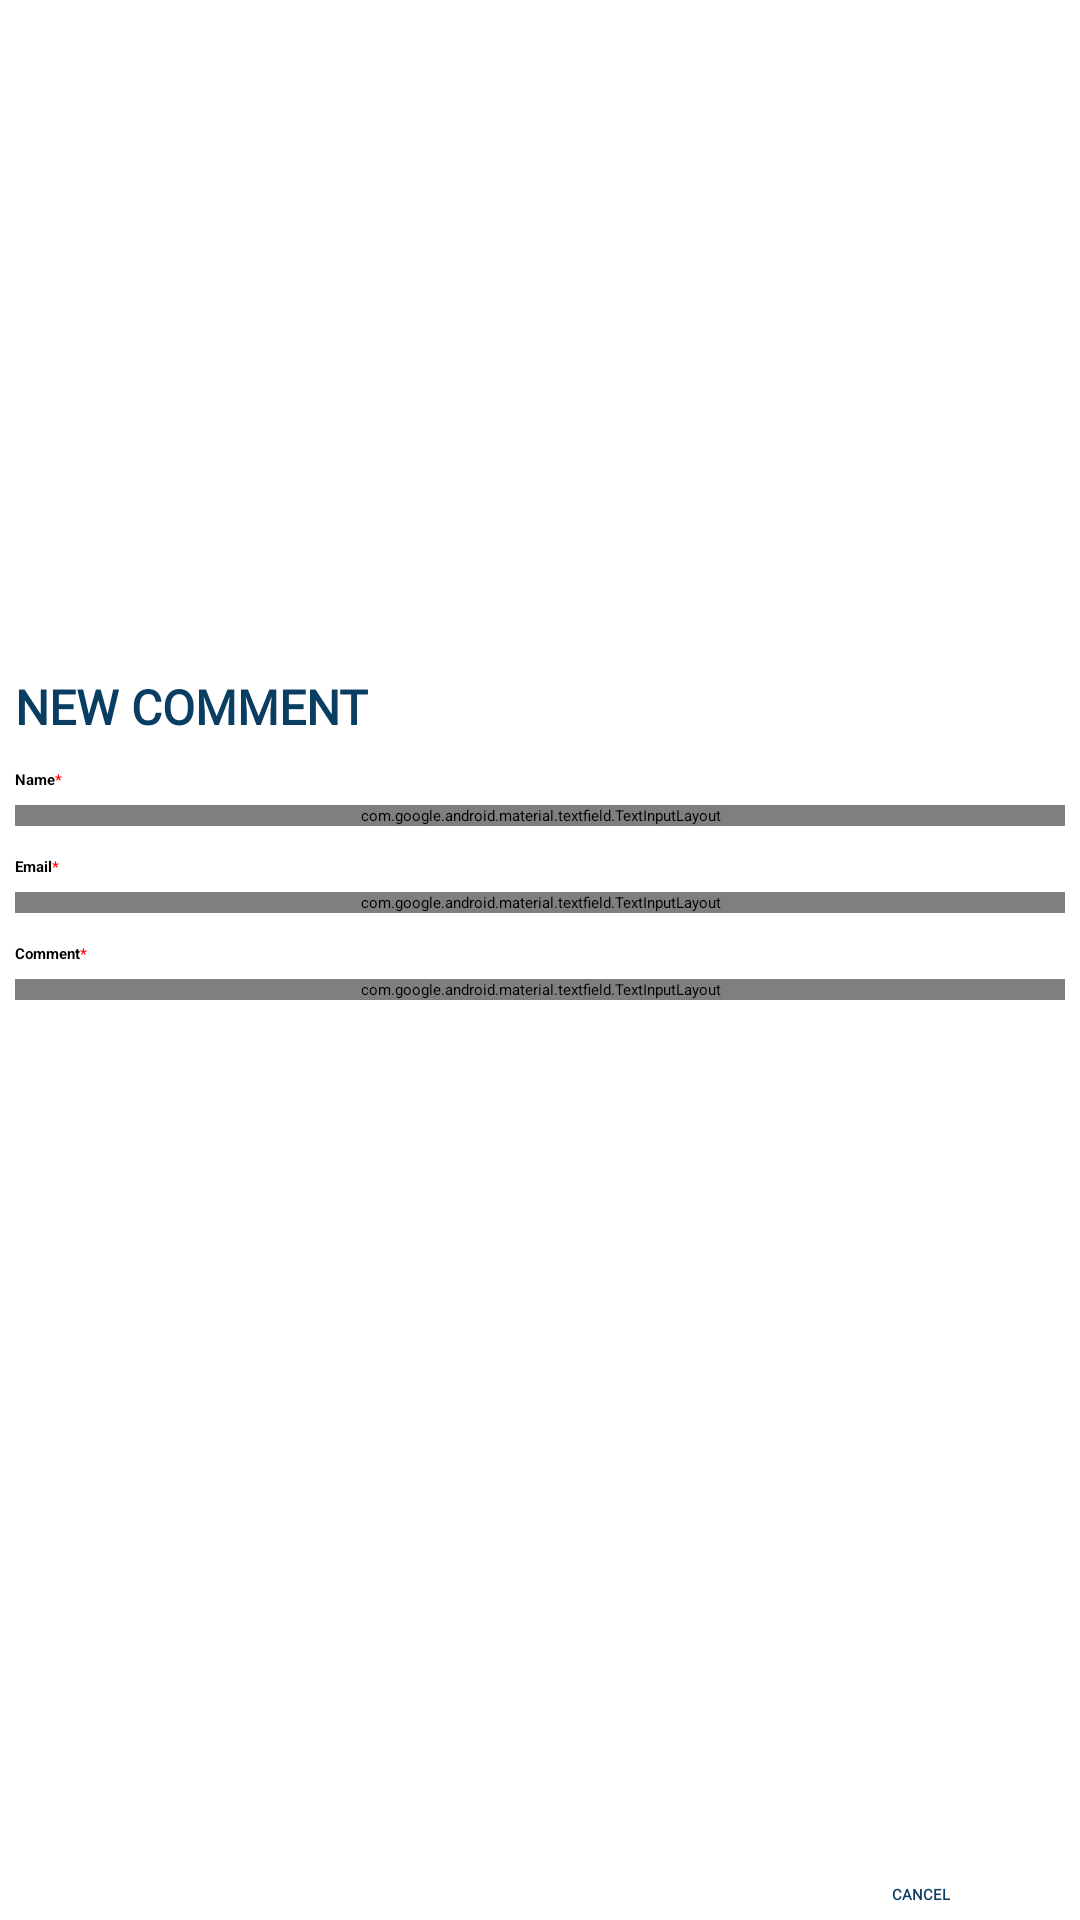

Reconstruct the res/layout file that produces this screen, plus the resources it refers to.
<!-- AndroidManifest.xml: application theme Theme.BridgeCulvert -->
<!-- res/layout/comment_dialogue_view.xml -->
<?xml version="1.0" encoding="utf-8"?>
<androidx.constraintlayout.widget.ConstraintLayout
    xmlns:android="http://schemas.android.com/apk/res/android"
    xmlns:tools="http://schemas.android.com/tools"
    xmlns:app="http://schemas.android.com/apk/res-auto"
    android:layout_width="match_parent"
    android:layout_height="match_parent">

    <ScrollView
        android:id="@+id/scrolllllll"
        android:layout_width="match_parent"
        android:layout_height="wrap_content"
        android:layout_marginBottom="70dp"
        app:layout_constraintBottom_toTopOf="@+id/button_custom_layout"
        app:layout_constraintEnd_toEndOf="parent"
        app:layout_constraintStart_toStartOf="parent"
        app:layout_constraintTop_toTopOf="parent">

        <LinearLayout
            android:layout_width="match_parent"
            android:layout_height="wrap_content"
            android:orientation="vertical">

            <TextView
                android:layout_width="match_parent"
                android:layout_height="wrap_content"
                android:layout_margin="5dp"
                android:fontFamily="@font/roboto_medium"
                android:text="NEW COMMENT"
                android:textColor="@color/primary_dupain"
                android:textSize="16sp"
                android:textStyle="bold" />

            <TextView
                android:layout_width="match_parent"
                android:layout_height="wrap_content"
                android:layout_marginStart="5dp"
                android:layout_marginTop="5dp"
                android:layout_marginEnd="5dp"
                android:text="@string/comments_name"
                android:textColor="@color/black"
                android:textStyle="bold" />

            <com.google.android.material.textfield.TextInputLayout
                style="@style/Widget.MaterialComponents.TextInputLayout.OutlinedBox"
                android:layout_width="match_parent"
                android:layout_height="wrap_content"
                android:layout_margin="5dp"
                android:textColorHint="#b2bef2"
                app:boxBackgroundColor="@color/white"
                app:boxBackgroundMode="outline"
                app:boxCornerRadiusBottomEnd="10dp"
                app:boxCornerRadiusBottomStart="10dp"
                app:boxCornerRadiusTopEnd="10dp"
                app:boxCornerRadiusTopStart="10dp"
                app:boxStrokeWidth="1dp"
                app:boxStrokeWidthFocused="1dp">

                <com.google.android.material.textfield.TextInputEditText
                    android:id="@+id/name_edit"
                    android:layout_width="match_parent"
                    android:layout_height="wrap_content"
                    android:ems="10"
                    android:imeOptions="actionNext"
                    android:inputType="text"
                    android:textColor="#636e72"
                    android:textStyle="bold" />

            </com.google.android.material.textfield.TextInputLayout>

            <TextView
                android:id="@+id/name_edit_miss"
                android:layout_width="match_parent"
                android:layout_height="wrap_content"
                android:layout_marginStart="5dp"
                android:layout_marginEnd="5dp"
                android:layout_marginBottom="5dp"
                android:gravity="center"
                android:text="Please Fill Out this Field"
                android:textColor="@android:color/holo_red_light"
                android:textStyle="bold"
                android:visibility="gone" />

            <TextView
                android:layout_width="match_parent"
                android:layout_height="wrap_content"
                android:layout_marginStart="5dp"
                android:layout_marginTop="5dp"
                android:layout_marginEnd="5dp"
                android:text="@string/comments_email"
                android:textColor="@color/black"
                android:textStyle="bold" />

            <com.google.android.material.textfield.TextInputLayout
                style="@style/Widget.MaterialComponents.TextInputLayout.OutlinedBox"
                android:layout_width="match_parent"
                android:layout_height="wrap_content"
                android:layout_margin="5dp"
                android:textColorHint="#b2bef2"
                app:boxBackgroundColor="@color/white"
                app:boxBackgroundMode="outline"
                app:boxCornerRadiusBottomEnd="10dp"
                app:boxCornerRadiusBottomStart="10dp"
                app:boxCornerRadiusTopEnd="10dp"
                app:boxCornerRadiusTopStart="10dp"
                app:boxStrokeWidth="1dp"
                app:boxStrokeWidthFocused="1dp">

                <com.google.android.material.textfield.TextInputEditText
                    android:id="@+id/email_edit"
                    android:layout_width="match_parent"
                    android:layout_height="wrap_content"
                    android:ems="10"
                    android:imeOptions="actionNext"
                    android:inputType="textEmailAddress"
                    android:textColor="#636e72"
                    android:textStyle="bold" />

            </com.google.android.material.textfield.TextInputLayout>

            <TextView
                android:id="@+id/email_edit_miss"
                android:layout_width="match_parent"
                android:layout_height="wrap_content"
                android:layout_marginStart="5dp"
                android:layout_marginEnd="5dp"
                android:layout_marginBottom="5dp"
                android:gravity="center"
                android:text="Please Fill Out this Field"
                android:textColor="@android:color/holo_red_light"
                android:textStyle="bold"
                android:visibility="gone" />

            <TextView
                android:layout_width="match_parent"
                android:layout_height="wrap_content"
                android:layout_marginStart="5dp"
                android:layout_marginTop="5dp"
                android:layout_marginEnd="5dp"
                android:text="@string/comments_comment"
                android:textColor="@color/black"
                android:textStyle="bold" />

            <com.google.android.material.textfield.TextInputLayout
                style="@style/Widget.MaterialComponents.TextInputLayout.OutlinedBox"
                android:layout_width="match_parent"
                android:layout_height="wrap_content"
                android:layout_margin="5dp"
                android:textColorHint="#b2bef2"
                app:boxBackgroundColor="@color/white"
                app:boxBackgroundMode="outline"
                app:boxCornerRadiusBottomEnd="10dp"
                app:boxCornerRadiusBottomStart="10dp"
                app:boxCornerRadiusTopEnd="10dp"
                app:boxCornerRadiusTopStart="10dp"
                app:boxStrokeWidth="1dp"
                app:boxStrokeWidthFocused="1dp">

                <com.google.android.material.textfield.TextInputEditText
                    android:id="@+id/comment_edit"
                    android:layout_width="match_parent"
                    android:layout_height="wrap_content"
                    android:ems="10"
                    android:imeOptions="actionDone"
                    android:inputType="textMultiLine"
                    android:textColor="#636e72"
                    android:textStyle="bold" />

            </com.google.android.material.textfield.TextInputLayout>

            <TextView
                android:id="@+id/comment_edit_miss"
                android:layout_width="match_parent"
                android:layout_height="wrap_content"
                android:layout_marginStart="5dp"
                android:layout_marginEnd="5dp"
                android:layout_marginBottom="5dp"
                android:gravity="center"
                android:text="Please Fill Out this Field"
                android:textColor="@android:color/holo_red_light"
                android:textStyle="bold"
                android:visibility="gone" />


        </LinearLayout>

    </ScrollView>

    <LinearLayout
        android:id="@+id/button_custom_layout"
        android:layout_width="match_parent"
        android:layout_height="wrap_content"
        android:layout_gravity="center"
        android:layout_margin="5dp"
        android:layout_marginStart="5dp"
        android:gravity="end"
        android:orientation="horizontal"
        app:layout_constraintBottom_toBottomOf="parent"
        app:layout_constraintEnd_toEndOf="parent"
        app:layout_constraintStart_toStartOf="parent">

        <TextView
            android:id="@+id/cancel_comments_dial"
            android:layout_width="wrap_content"
            android:layout_height="wrap_content"
            android:layout_gravity="center"
            android:layout_marginStart="5dp"
            android:layout_marginEnd="5dp"
            android:fontFamily="@font/roboto_medium"
            android:gravity="center"
            android:text="CANCEL"
            android:textColor="@color/primary_dupain"
            android:textStyle="bold" />

        <Button
            android:id="@+id/submit_button_dial"
            android:layout_width="wrap_content"
            android:layout_height="wrap_content"
            android:layout_gravity="center"
            android:layout_marginStart="10dp"
            android:layout_marginEnd="5dp"
            android:text="SUBMIT"
            android:textColor="@color/white"
            android:textStyle="bold" />


    </LinearLayout>



</androidx.constraintlayout.widget.ConstraintLayout>
<!-- resources referenced by this layout -->
<resources>
  <color name="black">#FF000000</color>
  <color name="primary_dupain">#0a3d62</color>
  <color name="white">#FFFFFFFF</color>
  <string name="comments_comment">Comment<font color="red">*</font></string>
  <string name="comments_email">Email<font color="red">*</font></string>
  <string name="comments_name">Name<font color="red">*</font></string>
  <style name="Theme.BridgeCulvert" parent="Theme.MaterialComponents.Light.NoActionBar">
          
          <item name="colorPrimary">@color/primary_dupain</item>
          <item name="colorPrimaryVariant">@color/primaryVariant_spray</item>
          <item name="colorOnPrimary">@color/white</item>
          
          <item name="colorSecondary">@color/primary_dupain</item>
          <item name="colorSecondaryVariant">@color/primaryVariant_spray</item>
          <item name="colorOnSecondary">@color/white</item>
          
          <item name="android:statusBarColor" tools:targetApi="l">?attr/colorPrimaryVariant</item>
          
          <item name="android:navigationBarColor">@color/back_color</item>
          <item name="android:forceDarkAllowed" tools:targetApi="q">false</item>
          <item name="android:autofilledHighlight" tools:targetApi="o">@android:color/transparent</item>
      </style>
  <color name="primaryVariant_spray">#3c6382</color>
  <color name="back_color">#dcdde1</color>
</resources>
